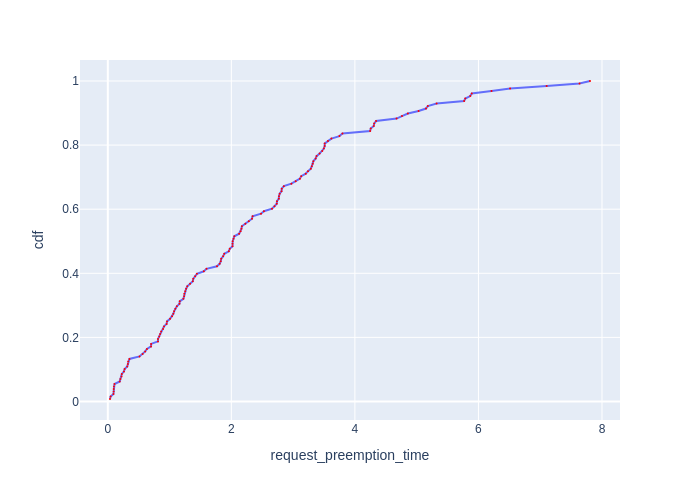

The file beside this chart, header and first rows:
Request Id, request_preemption_time, cdf
0_99, 0.03552, 0.007812
0_82, 0.04576, 0.01562
0_113, 0.09158, 0.02344
0_65, 0.09494, 0.03125
0_116, 0.09552, 0.03906
0_78, 0.09923, 0.04688
0_89, 0.1087, 0.05469
0_1, 0.1929, 0.0625
0_60, 0.2036, 0.07031
0_35, 0.2222, 0.07812
0_72, 0.2267, 0.08594
0_100, 0.2615, 0.09375
0_14, 0.2723, 0.1016
0_119, 0.3145, 0.1094
0_57, 0.3245, 0.1172
0_69, 0.3297, 0.125
0_11, 0.3503, 0.1328
0_45, 0.513, 0.1406
0_96, 0.5643, 0.1484
0_55, 0.6053, 0.1562
0_36, 0.6332, 0.1641
0_54, 0.6999, 0.1719
0_125, 0.7017, 0.1797
0_127, 0.812, 0.1875
0_122, 0.8127, 0.1953
0_48, 0.833, 0.2031
0_70, 0.8473, 0.2109
0_117, 0.8632, 0.2188
0_110, 0.8947, 0.2266
0_9, 0.9102, 0.2344
0_58, 0.952, 0.2422
0_107, 0.9586, 0.25
0_115, 1.008, 0.2578
0_126, 1.04, 0.2656
0_81, 1.061, 0.2734
0_124, 1.073, 0.2812
0_66, 1.093, 0.2891
0_17, 1.118, 0.2969
0_120, 1.16, 0.3047
0_123, 1.165, 0.3125
0_46, 1.224, 0.3203
0_61, 1.235, 0.3281
0_51, 1.238, 0.3359
0_20, 1.253, 0.3438
0_118, 1.268, 0.3516
0_41, 1.287, 0.3594
0_121, 1.332, 0.3672
0_10, 1.376, 0.375
0_42, 1.383, 0.3828
0_112, 1.414, 0.3906
0_26, 1.443, 0.3984
0_114, 1.555, 0.4062
0_47, 1.598, 0.4141
0_77, 1.768, 0.4219
0_111, 1.811, 0.4297
0_108, 1.829, 0.4375
0_91, 1.836, 0.4453
0_105, 1.867, 0.4531
0_37, 1.885, 0.4609
0_109, 1.959, 0.4688
... 68 more rows
